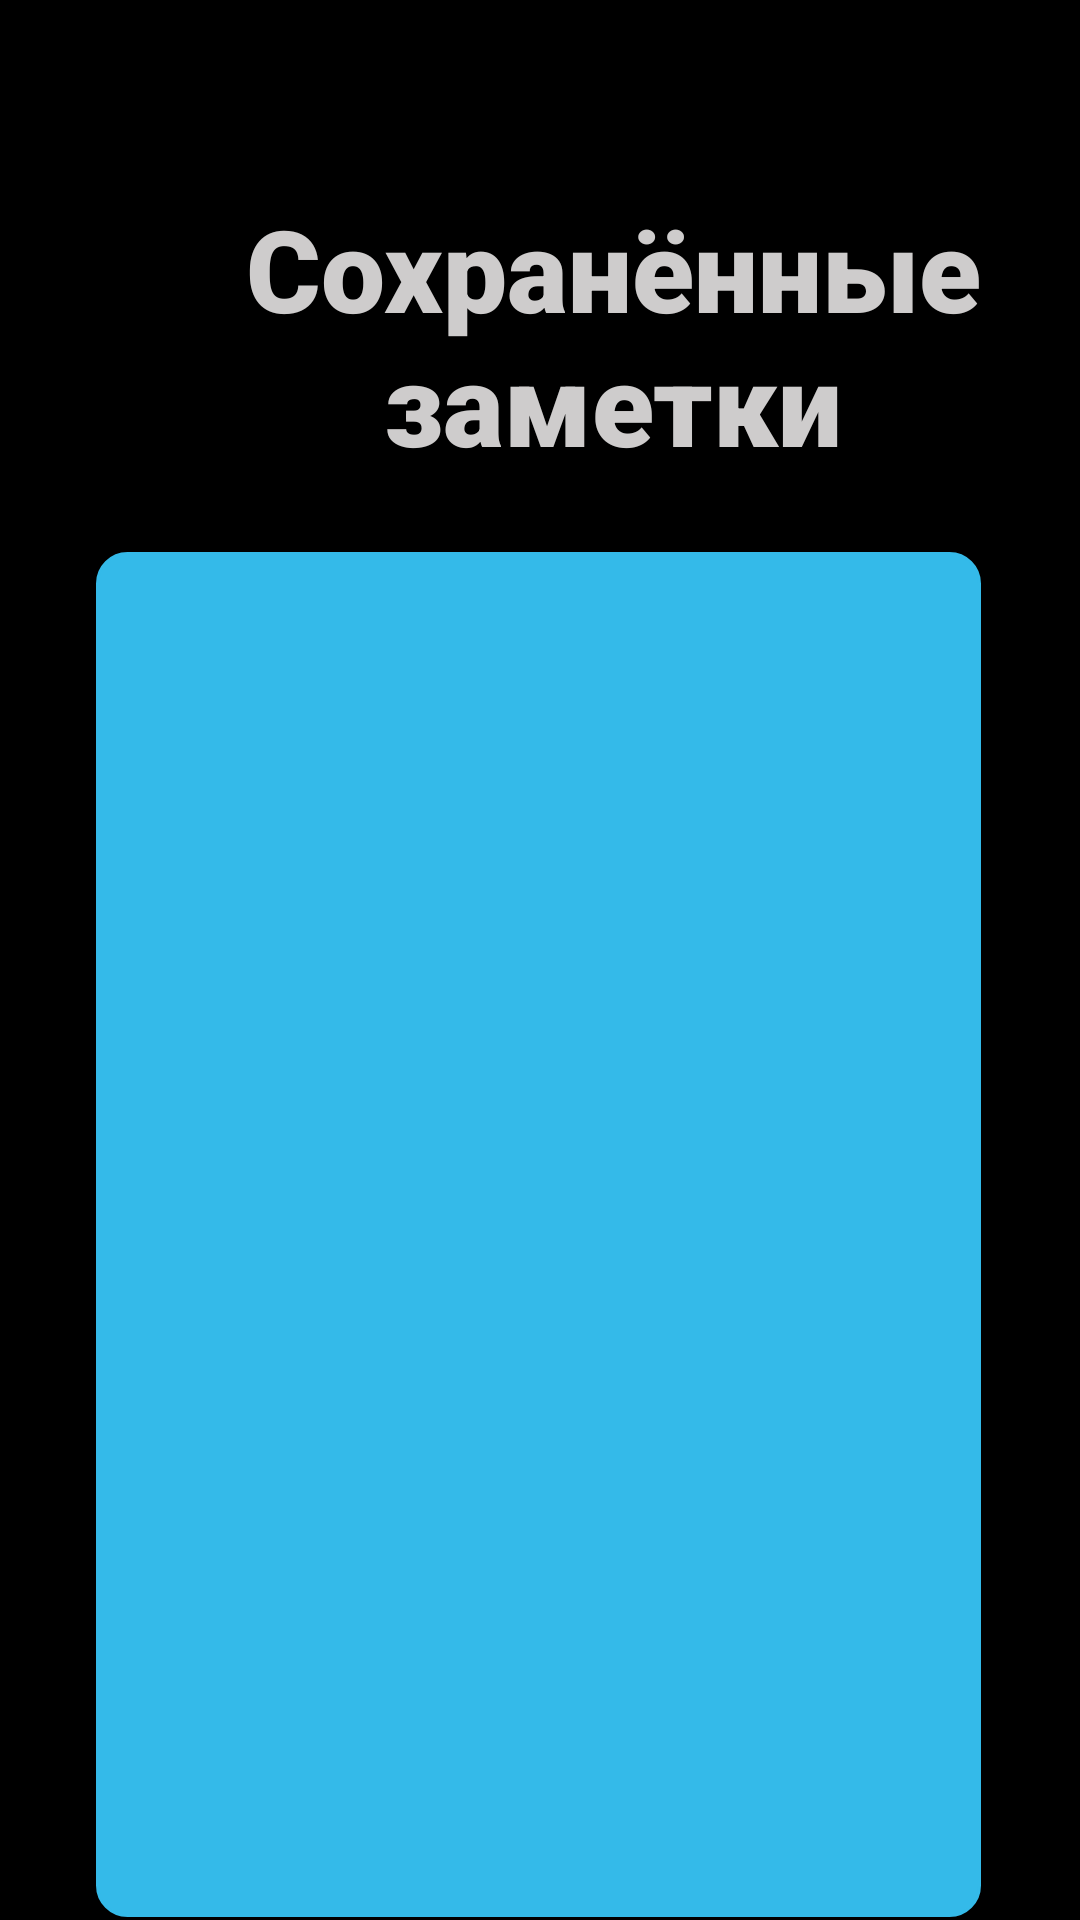

Produce the Android XML layout that renders to this screen, including the resource entries it uses.
<!-- AndroidManifest.xml: application theme Theme.MyNotesPad -->
<!-- res/layout/activity_main.xml -->
<?xml version="1.0" encoding="utf-8"?>
<LinearLayout xmlns:android="http://schemas.android.com/apk/res/android"
    xmlns:app="http://schemas.android.com/apk/res-auto"
    xmlns:tools="http://schemas.android.com/tools"
    android:id="@+id/main"
    android:layout_width="match_parent"
    android:layout_height="match_parent"
    android:background="#000000"
    android:foregroundTint="#FFFFFF"
    android:foregroundTintMode="add"
    android:orientation="vertical"
    tools:context=".MainActivity">

    <ImageButton
        android:id="@+id/themeBTN"
        android:layout_width="40dp"
        android:layout_height="32dp"
        android:layout_marginStart="4dp"
        android:layout_marginTop="2dp"
        android:background="@null"
        android:src="@drawable/theme"
        android:tint="#FFFFFF" />

    <TextView
        android:id="@+id/textV"
        android:layout_width="345dp"
        android:layout_height="120dp"
        android:layout_marginStart="32dp"
        android:layout_marginTop="30dp"
        android:layout_marginEnd="50dp"
        android:breakStrategy="high_quality"
        android:fontFamily="sans-serif-black"
        android:text="Сохранённые заметки"
        android:textAlignment="center"
        android:textColor="#CECCCC"
        android:textSize="38sp" />

    <LinearLayout
        android:layout_width="match_parent"
        android:layout_height="495dp"
        android:orientation="vertical">

        <ListView
            android:id="@+id/list"
            android:layout_width="wrap_content"
            android:layout_height="match_parent"
            android:layout_marginStart="32dp"
            android:layout_marginEnd="33dp"
            android:layout_marginBottom="40dp"
            android:background="@drawable/gray"
            android:backgroundTint="#34BAE9"
            android:defaultFocusHighlightEnabled="false"
            android:paddingStart="5dp"
            android:paddingTop="10dp"
            android:paddingEnd="5dp"
            android:paddingBottom="10dp">

        </ListView>

    </LinearLayout>

    <LinearLayout
        android:layout_width="match_parent"
        android:layout_height="50dp"
        android:orientation="vertical">

        <com.google.android.material.floatingactionbutton.FloatingActionButton
            android:id="@+id/create"
            android:layout_width="50dp"
            android:layout_height="50dp"
            android:layout_marginStart="330dp"
            android:layout_marginEnd="30dp"
            android:clickable="true"
            android:paddingStart="5dp"
            android:paddingTop="5dp"
            android:paddingEnd="5dp"
            android:paddingBottom="5dp"
            android:scaleType="centerInside"
            android:src="@drawable/plus" />
    </LinearLayout>

</LinearLayout>
<!-- resources referenced by this layout -->
<resources>
  <!-- drawable gray (drawable) -->
  <?xml version="1.0" encoding="utf-8"?>
  <selector xmlns:android="http://schemas.android.com/apk/res/android">
      <item android:state_enabled="true" android:state_focused="false">
          <shape android:shape="rectangle">
          <solid android:color= "#626262"/>
              <corners android:radius="10dp"/>
              <size android:height= "80dp"
                  android:width="65dp" />
              <stroke android:color="#626262" android:width="1dp" />
          </shape>
      </item>
  
      <item android:state_enabled="true" >
          <shape android:shape="rectangle">
              <solid android:color= "#626262"/>
              <corners android:radius="10dp"/>
              <size android:height= "80dp"
                  android:width="65dp" />
              <stroke android:color="#292929" android:width="1dp" />
          </shape>
      </item>
  </selector>
  <!-- drawable plus: png bitmap (drawable, 34042 bytes) -->
  <style name="Theme.MyNotesPad" parent="Base.Theme.MyNotesPad" />
  <style name="Base.Theme.MyNotesPad" parent="Theme.Material3.DayNight.NoActionBar">
          
          
      </style>
</resources>
